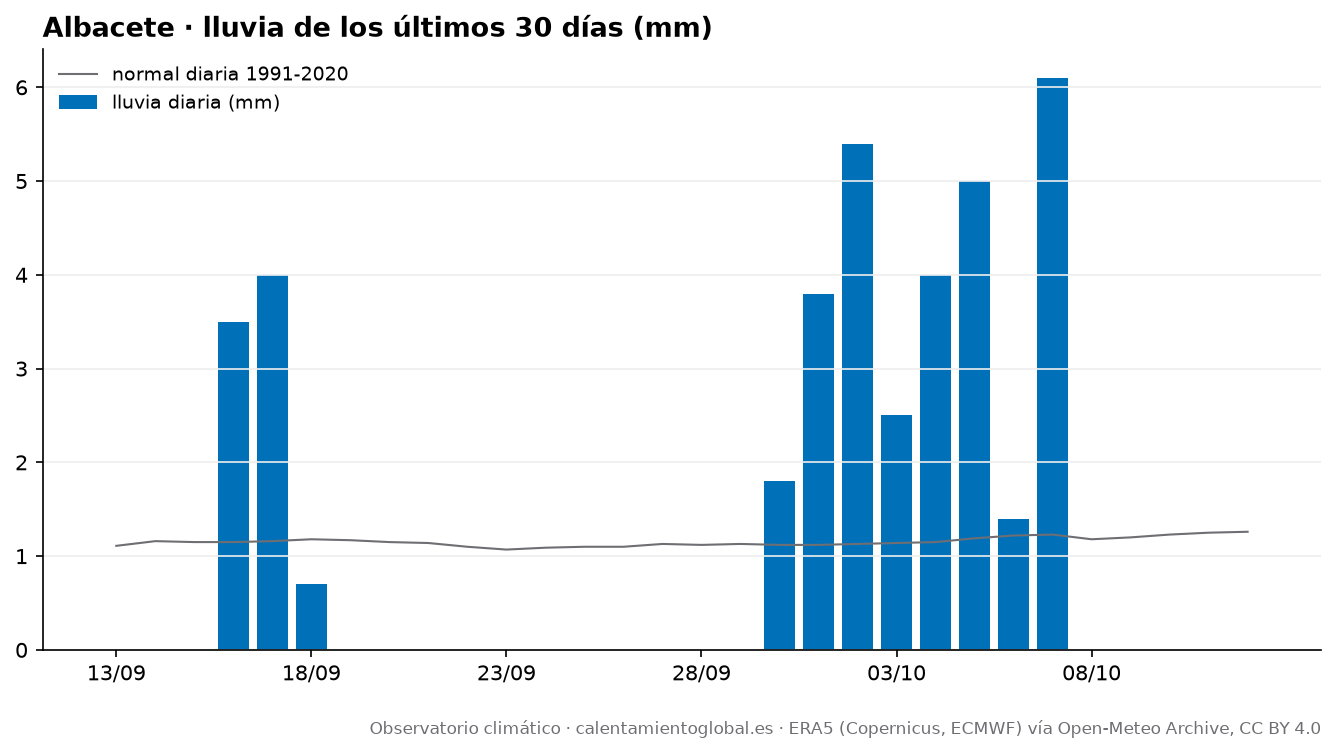

Values plotted in this chart, from the file beside it:
fecha, tmax, tmax_normal, tmin, tmin_normal, lluvia_mm, lluvia_normal_mm
2026-09-13, 30.6, 27.6, 15.5, 15.6, 0.0, 1.11
2026-09-14, 32.4, 27.4, 14.7, 15.4, 0.0, 1.16
2026-09-15, 35.3, 27.2, 15.3, 15.3, 0.0, 1.15
2026-09-16, 31.8, 27.0, 16.8, 15.1, 3.5, 1.15
2026-09-17, 23.9, 26.8, 16.7, 15.0, 4.0, 1.16
2026-09-18, 26.3, 26.6, 15.4, 14.9, 0.7, 1.18
2026-09-19, 26.6, 26.2, 14.2, 14.7, 0.0, 1.17
2026-09-20, 28.3, 26.0, 13.7, 14.4, 0.0, 1.15
2026-09-21, 31.2, 25.7, 13.6, 14.3, 0.0, 1.14
2026-09-22, 33.3, 25.5, 13.8, 14.1, 0.0, 1.1
2026-09-23, 32.7, 25.3, 15.2, 14.0, 0.0, 1.07
2026-09-24, 33.1, 25.1, 15.2, 13.9, 0.0, 1.09
2026-09-25, 35.1, 25.0, 15.7, 13.8, 0.0, 1.1
2026-09-26, 32.0, 24.9, 16.1, 13.6, 0.0, 1.1
2026-09-27, 30.2, 24.8, 15.8, 13.5, 0.0, 1.13
2026-09-28, 25.3, 24.6, 16.8, 13.4, 0.0, 1.12
2026-09-29, 27.7, 24.4, 15.9, 13.2, 0.0, 1.13
2026-09-30, 29.0, 24.3, 17.7, 13.0, 1.8, 1.12
2026-10-01, 28.6, 24.2, 17.2, 12.9, 3.8, 1.12
2026-10-02, 23.3, 24.1, 17.6, 12.8, 5.4, 1.13
2026-10-03, 24.1, 23.9, 16.4, 12.7, 2.5, 1.14
2026-10-04, 25.4, 23.8, 16.4, 12.7, 4.0, 1.15
2026-10-05, 27.3, 23.7, 15.3, 12.7, 5.0, 1.19
2026-10-06, 21.5, 23.6, 16.7, 12.6, 1.4, 1.22
2026-10-07, 22.0, 23.3, 14.4, 12.4, 6.1, 1.23
2026-10-08, 22.5, 23.1, 11.8, 12.2, 0.0, 1.18
2026-10-09, 19.7, 22.9, 6.3, 12.0, 0.0, 1.2
2026-10-10, 23.6, 22.6, 6.9, 11.9, 0.0, 1.23
2026-10-11, 25.8, 22.4, 9.0, 11.7, 0.0, 1.25
2026-10-12, 27.0, 22.2, 12.1, 11.7, 0.0, 1.26
